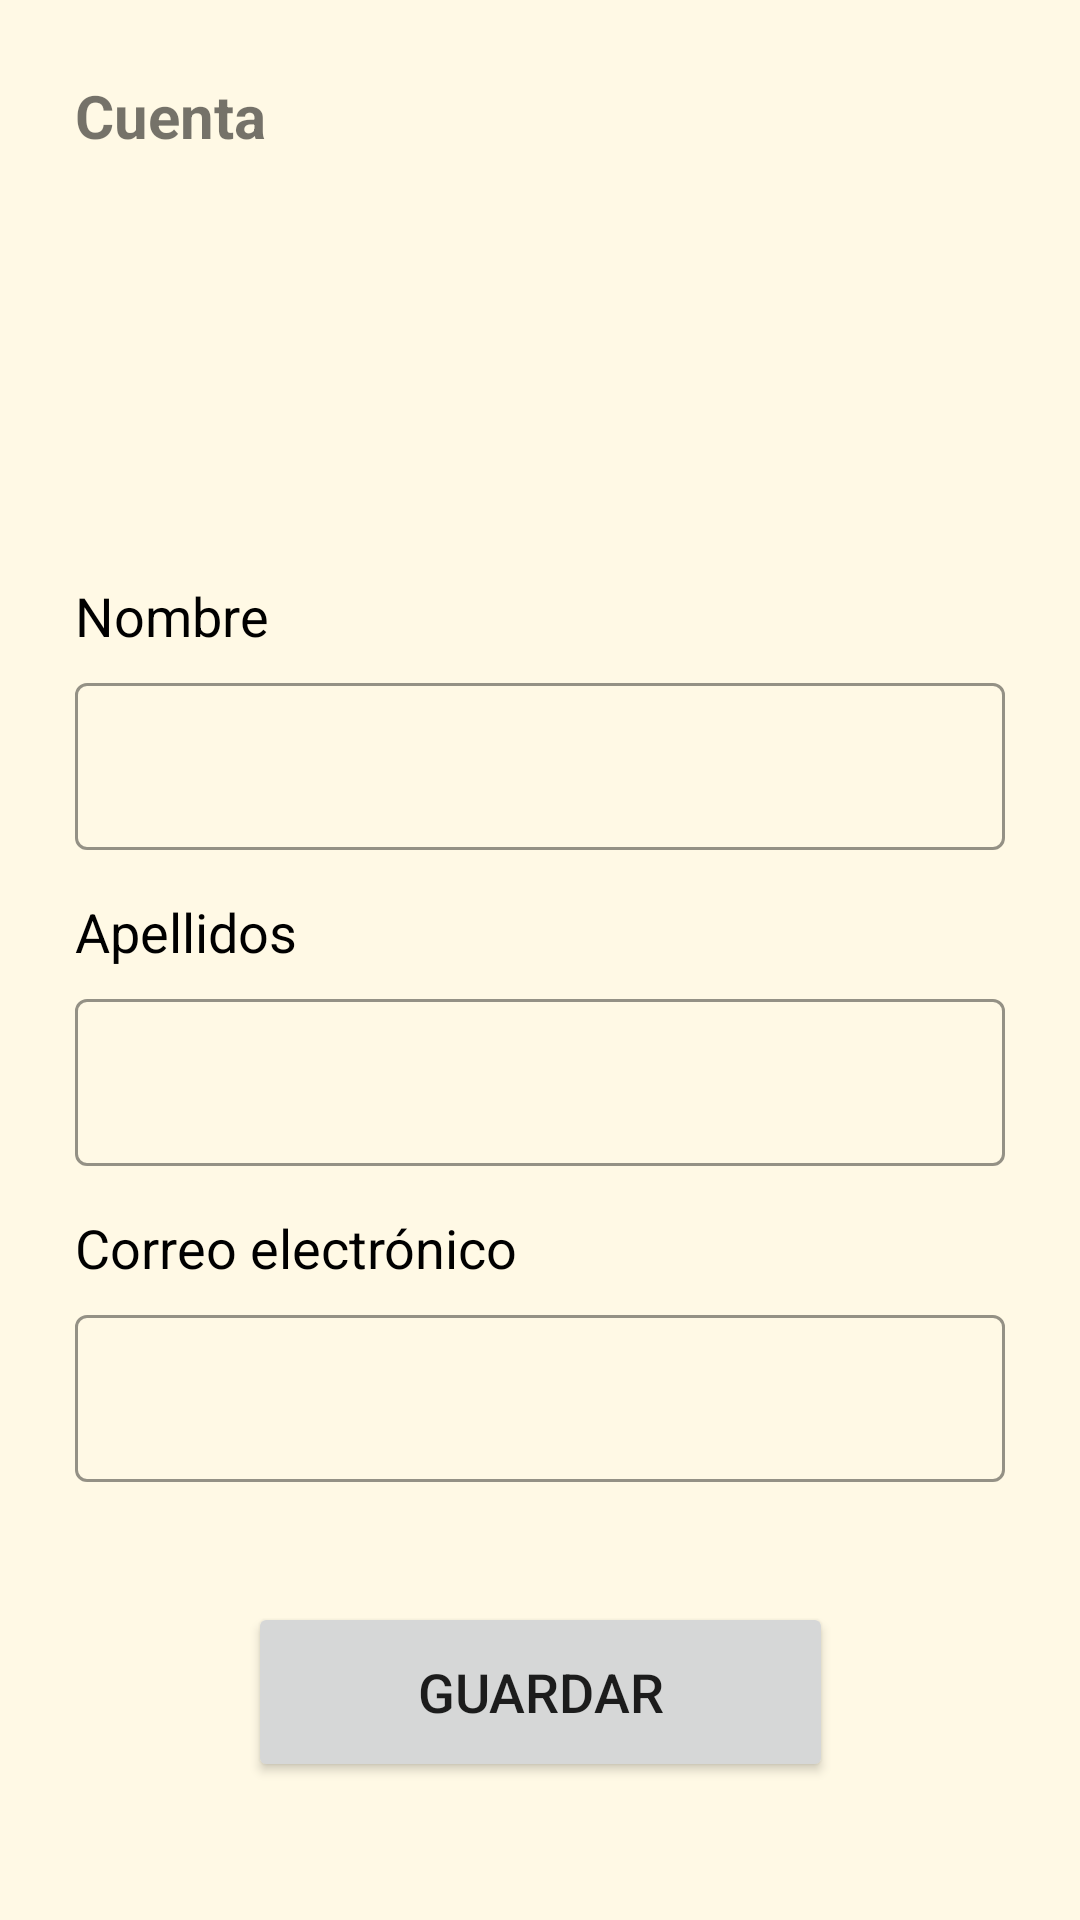

Produce the Android XML layout that renders to this screen, including the resource entries it uses.
<!-- AndroidManifest.xml: application theme Theme.GameSpace -->
<!-- res/layout/fragment_editar_perfil.xml -->
<?xml version="1.0" encoding="utf-8"?>
<androidx.constraintlayout.widget.ConstraintLayout xmlns:android="http://schemas.android.com/apk/res/android"
    xmlns:app="http://schemas.android.com/apk/res-auto"
    xmlns:tools="http://schemas.android.com/tools"
    android:layout_width="match_parent"
    android:layout_height="match_parent"
    android:background="@color/background"
    tools:context=".Fragments.editar_perfil">


    <ScrollView
        android:layout_width="match_parent"
        android:layout_height="match_parent"
        tools:ignore="SpeakableTextPresentCheck"
        tools:layout_editor_absoluteX="25dp"
        tools:layout_editor_absoluteY="25dp">


        <androidx.constraintlayout.widget.ConstraintLayout
            android:layout_width="match_parent"
            android:layout_height="wrap_content"
            android:padding="@dimen/default_margin">


            <TextView
                android:id="@+id/txt_cuenta"
                android:layout_width="wrap_content"
                android:layout_height="wrap_content"
                android:text="@string/cuenta"
                android:textSize="@dimen/size_title"
                android:textStyle="bold"
                app:layout_constraintStart_toStartOf="parent"
                app:layout_constraintTop_toTopOf="parent" />

            <ImageView
                android:id="@+id/img_perfil"
                android:layout_width="@dimen/img_perfil_width"
                android:layout_height="@dimen/img_perfil_height"
                android:layout_marginTop="@dimen/MarginTopS"
                android:contentDescription="@string/descripcion_img_perfil"
                android:src="@drawable/foto_perfil"
                app:layout_constraintEnd_toEndOf="parent"
                app:layout_constraintStart_toStartOf="parent"
                app:layout_constraintTop_toBottomOf="@+id/txt_cuenta" />

            <TextView
                android:id="@+id/txt_nombre_perfil"
                android:layout_width="wrap_content"
                android:layout_height="wrap_content"
                android:layout_marginTop="@dimen/marginTop"
                android:text="@string/nombre"
                android:textSize="@dimen/size_title2"
                android:textColor="@color/black"
                app:layout_constraintStart_toStartOf="parent"
                app:layout_constraintTop_toBottomOf="@+id/img_perfil" />

            <com.google.android.material.textfield.TextInputLayout
                android:id="@+id/txt_input_nombre_perfil"
                android:layout_width="match_parent"
                android:layout_height="wrap_content"
                android:layout_marginTop="@dimen/MarginTopSmall"
                app:layout_constraintStart_toStartOf="parent"
                app:layout_constraintTop_toBottomOf="@+id/txt_nombre_perfil">

                <com.google.android.material.textfield.TextInputEditText
                    android:id="@+id/txt_input_edit_nombre_perfil"
                    android:layout_width="match_parent"
                    android:layout_height="wrap_content"
                    tools:ignore="SpeakableTextPresentCheck" />
            </com.google.android.material.textfield.TextInputLayout>

            <TextView
                android:id="@+id/txt_apellidos_perfil"
                android:layout_width="wrap_content"
                android:layout_height="wrap_content"
                android:layout_marginTop="@dimen/MarginTopS"
                android:text="@string/apellidos"
                android:textSize="@dimen/size_title2"
                android:textColor="@color/black"
                app:layout_constraintStart_toStartOf="parent"
                app:layout_constraintTop_toBottomOf="@+id/txt_input_nombre_perfil" />

            <com.google.android.material.textfield.TextInputLayout
                android:id="@+id/txt_input_apellidos_perfil"
                android:layout_width="match_parent"
                android:layout_height="wrap_content"
                android:layout_marginTop="@dimen/MarginTopSmall"
                app:layout_constraintStart_toStartOf="parent"
                app:layout_constraintTop_toBottomOf="@+id/txt_apellidos_perfil">

                <com.google.android.material.textfield.TextInputEditText
                    android:id="@+id/txt_input_edit_apellidos_perfil"
                    android:layout_width="match_parent"
                    android:layout_height="wrap_content"
                    tools:ignore="SpeakableTextPresentCheck" />
            </com.google.android.material.textfield.TextInputLayout>

            <TextView
                android:id="@+id/txt_correo_perfil"
                android:layout_width="wrap_content"
                android:layout_height="wrap_content"
                android:layout_marginTop="@dimen/MarginTopS"
                android:text="@string/correo_electronico"
                android:textSize="@dimen/size_title2"
                android:textColor="@color/black"
                app:layout_constraintStart_toStartOf="parent"
                app:layout_constraintTop_toBottomOf="@+id/txt_input_apellidos_perfil" />

            <com.google.android.material.textfield.TextInputLayout
                android:id="@+id/txt_input_correo_perfil"
                android:layout_width="match_parent"
                android:layout_height="wrap_content"
                android:layout_marginTop="@dimen/MarginTopSmall"
                app:layout_constraintStart_toStartOf="parent"
                app:layout_constraintTop_toBottomOf="@+id/txt_correo_perfil">

                <com.google.android.material.textfield.TextInputEditText
                    android:id="@+id/txt_input_edit_correo_perfil"
                    android:layout_width="match_parent"
                    android:layout_height="wrap_content"
                    tools:ignore="SpeakableTextPresentCheck" />
            </com.google.android.material.textfield.TextInputLayout>

            <Button
                android:id="@+id/btn_guardar"
                android:layout_width="@dimen/btn_width"
                android:layout_height="@dimen/btn_height"
                android:layout_marginTop="@dimen/marginTopBig"
                android:text="@string/guardar"
                android:textSize="@dimen/size_title2"
                app:layout_constraintEnd_toEndOf="parent"
                app:layout_constraintStart_toStartOf="parent"
                app:layout_constraintTop_toBottomOf="@+id/txt_input_correo_perfil"
                tools:ignore="TextContrastCheck" />

        </androidx.constraintlayout.widget.ConstraintLayout>
    </ScrollView>
</androidx.constraintlayout.widget.ConstraintLayout>
<!-- resources referenced by this layout -->
<resources>
  <color name="background">#fff9e5</color>
  <color name="black">#FF000000</color>
  <dimen name="MarginTopS">15dp</dimen>
  <dimen name="MarginTopSmall">5dp</dimen>
  <dimen name="btn_height">60dp</dimen>
  <dimen name="btn_width">195dp</dimen>
  <dimen name="default_margin">25dp</dimen>
  <dimen name="img_perfil_height">106dp</dimen>
  <dimen name="img_perfil_width">134dp</dimen>
  <dimen name="marginTop">20dp</dimen>
  <dimen name="marginTopBig">40dp</dimen>
  <dimen name="size_title">20sp</dimen>
  <dimen name="size_title2">18sp</dimen>
  <string name="apellidos">Apellidos</string>
  <string name="correo_electronico">Correo electrónico</string>
  <string name="cuenta">Cuenta</string>
  <string name="descripcion_img_perfil">Foto de perfil del usuario</string>
  <string name="guardar">Guardar</string>
  <string name="nombre">Nombre</string>
  <style name="Theme.GameSpace" parent="Theme.MaterialComponents.DayNight.DarkActionBar">
          
          <item name="colorPrimary">@color/blue</item>
          <item name="colorPrimaryVariant">@color/blue_dark</item>
          <item name="colorOnPrimary">@color/white</item>
          
          <item name="colorSecondary">@color/purple</item>
          <item name="colorSecondaryVariant">@color/purple_dark</item>
          <item name="colorOnSecondary">@color/black</item>
          
          <item name="android:statusBarColor">?attr/colorPrimaryVariant</item>
          
  
          
          <item name="materialButtonStyle">@style/boton</item>
  
          
          <item name="textInputStyle">@style/TextInput</item>
  
          
          <item name="spinnerStyle">@style/Spinner</item>
  
          
          <item name="searchViewStyle">@style/SearchView</item>
  
          
          <item name="alertDialogTheme">@style/alertDialog</item>
  
      </style>
  <color name="blue">#54bab9</color>
  <color name="blue_dark">#118a89</color>
  <color name="white">#FFFFFFFF</color>
  <color name="purple">#ba6b84</color>
  <color name="purple_dark">#883e57</color>
  <style name="boton" parent="Widget.MaterialComponents.Button">
          <item name="android:backgroundTint">@color/blue_dark</item>
          <item name="android:textColor">@color/white</item>
          <item name="android:layout_width">@dimen/btn_width</item>
          <item name="android:layout_height">@dimen/btn_height</item>
          <item name="cornerRadius">@dimen/btn_corners</item>
      </style>
  <style name="TextInput" parent="Widget.MaterialComponents.TextInputLayout.OutlinedBox">
          <item name="boxStrokeColor">@color/blue</item>
          <item name="android:layout_width">@dimen/TxtInput_width</item>
          <item name="android:layout_height">@dimen/TxtInput_height</item>
      </style>
  <style name="Spinner" parent="Widget.AppCompat.Spinner">
          <item name="android:height">@dimen/spinner_height</item>
          <item name="backgroundTint">@color/purple_dark</item>
      </style>
  <style name="SearchView" parent="Widget.AppCompat.SearchView">
          <item name="cornerRadius">@dimen/btn_corners</item>
      </style>
  <style name="alertDialog" parent="Theme.AppCompat.Light.Dialog.Alert">
          <item name="buttonBarNegativeButtonStyle">@color/blue_dark</item>
          <item name="buttonBarPositiveButtonStyle">@color/blue_dark</item>
      </style>
  <dimen name="btn_corners">12dp</dimen>
  <dimen name="TxtInput_width">340dp</dimen>
  <dimen name="TxtInput_height">55dp</dimen>
  <dimen name="spinner_height">50dp</dimen>
</resources>
